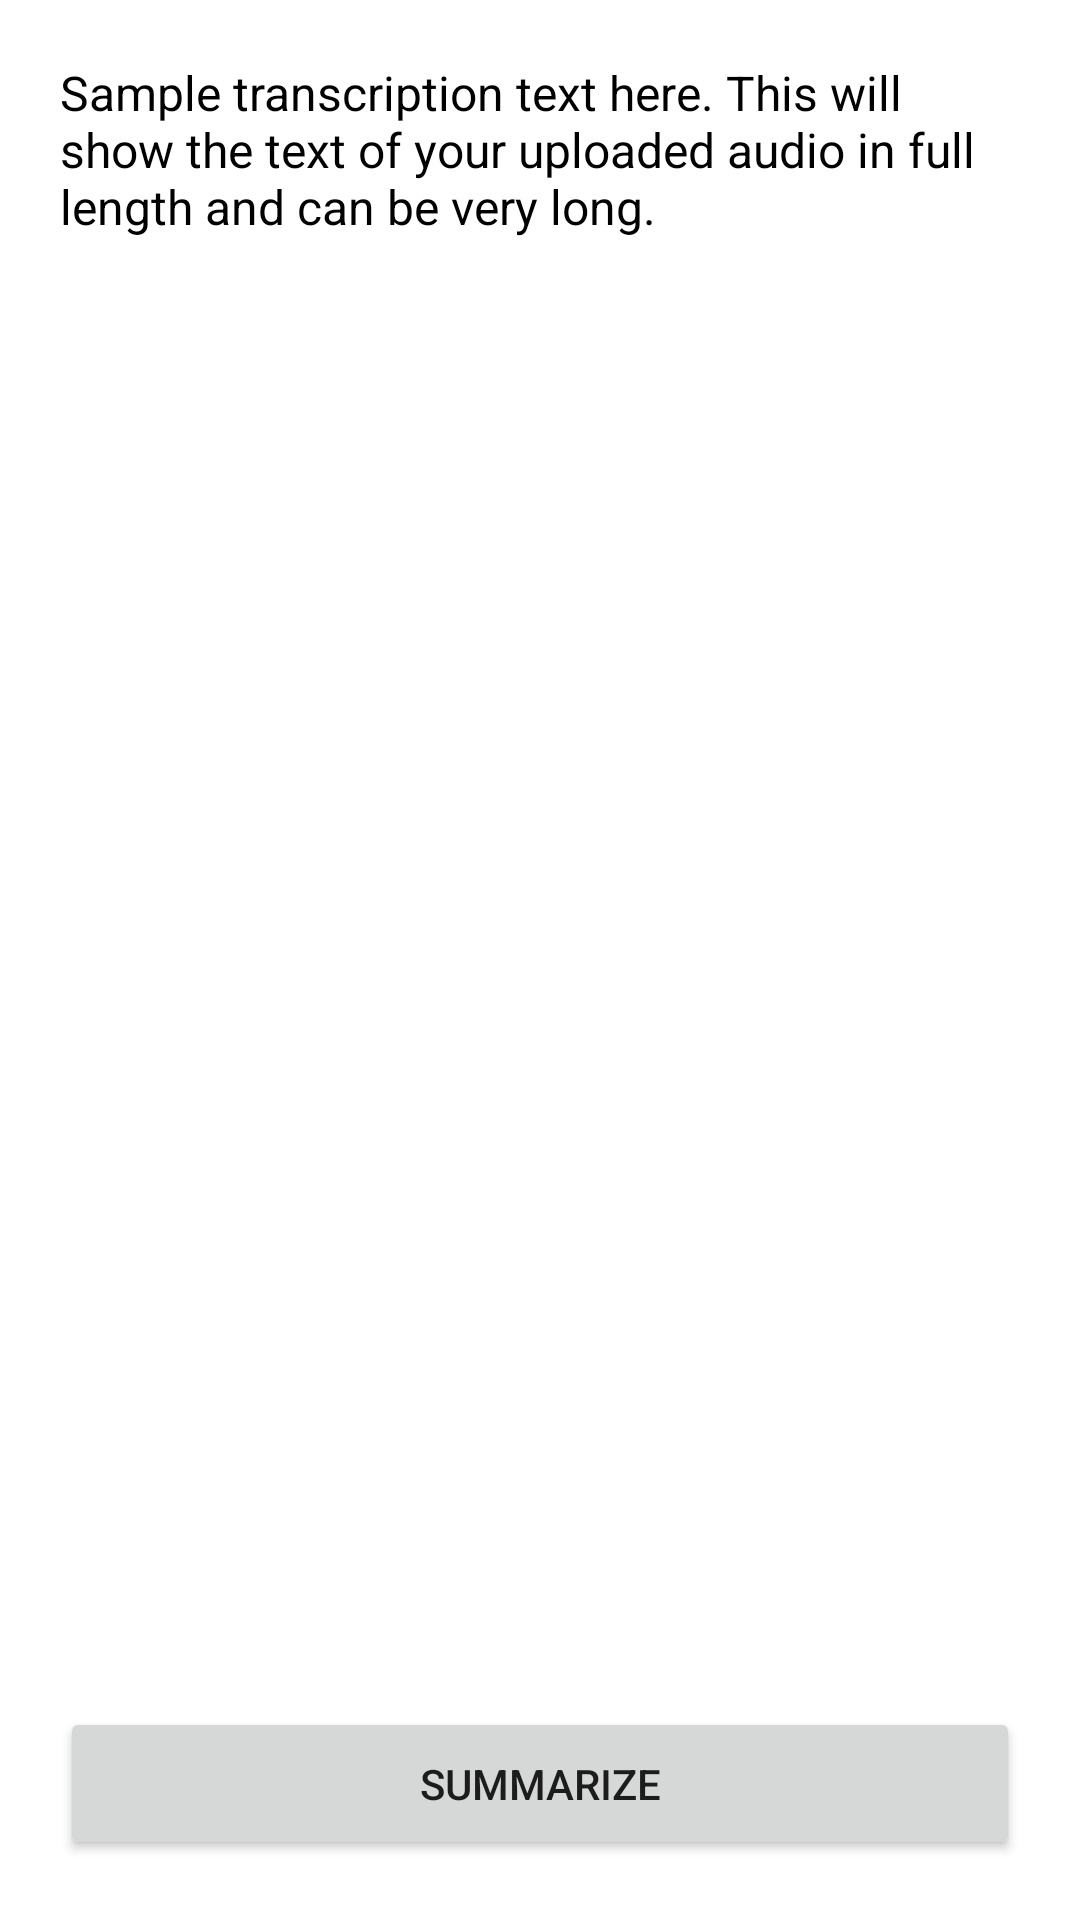

Reconstruct the res/layout file that produces this screen, plus the resources it refers to.
<!-- AndroidManifest.xml: application theme Theme.Smartstudybuddy2 -->
<!-- res/layout/activity_transcription.xml -->
<?xml version="1.0" encoding="utf-8"?>
<LinearLayout xmlns:android="http://schemas.android.com/apk/res/android"
    android:layout_width="match_parent"
    android:layout_height="match_parent"
    android:orientation="vertical"
    android:padding="20dp"
    android:background="#FFFFFF">

    <ScrollView
        android:layout_width="match_parent"
        android:layout_height="0dp"
        android:layout_weight="1">

        <TextView
            android:id="@+id/tvTranscriptionContent"
            android:layout_width="match_parent"
            android:layout_height="wrap_content"
            android:text="Sample transcription text here. This will show the text of your uploaded audio in full length and can be very long."
            android:textSize="16sp"
            android:textColor="#000000"
            android:paddingBottom="20dp"/>
    </ScrollView>

    <Button
        android:id="@+id/btnSummarize"
        android:layout_width="match_parent"
        android:layout_height="wrap_content"
        android:text="Summarize"
        android:padding="16dp"
        android:layout_marginTop="16dp"/>
</LinearLayout>
<!-- resources referenced by this layout -->
<resources>
  <style name="Theme.Smartstudybuddy2" parent="Theme.MaterialComponents.DayNight.NoActionBar">
          <item name="colorPrimary">@color/teal_700</item>
          <item name="colorPrimaryVariant">@color/teal_200</item>
          <item name="colorOnPrimary">@android:color/white</item>
  
          <item name="android:colorBackground">@android:color/white</item>
          <item name="colorSurface">@android:color/white</item>
          <item name="colorOnSurface">@android:color/black</item>
      </style>
  <!-- not gathered from this repository: default colours our renderer supplied (Android Studio template values) -->
  <color name="teal_200">#FF03DAC5</color>
  <color name="teal_700">#FF018786</color>
</resources>
